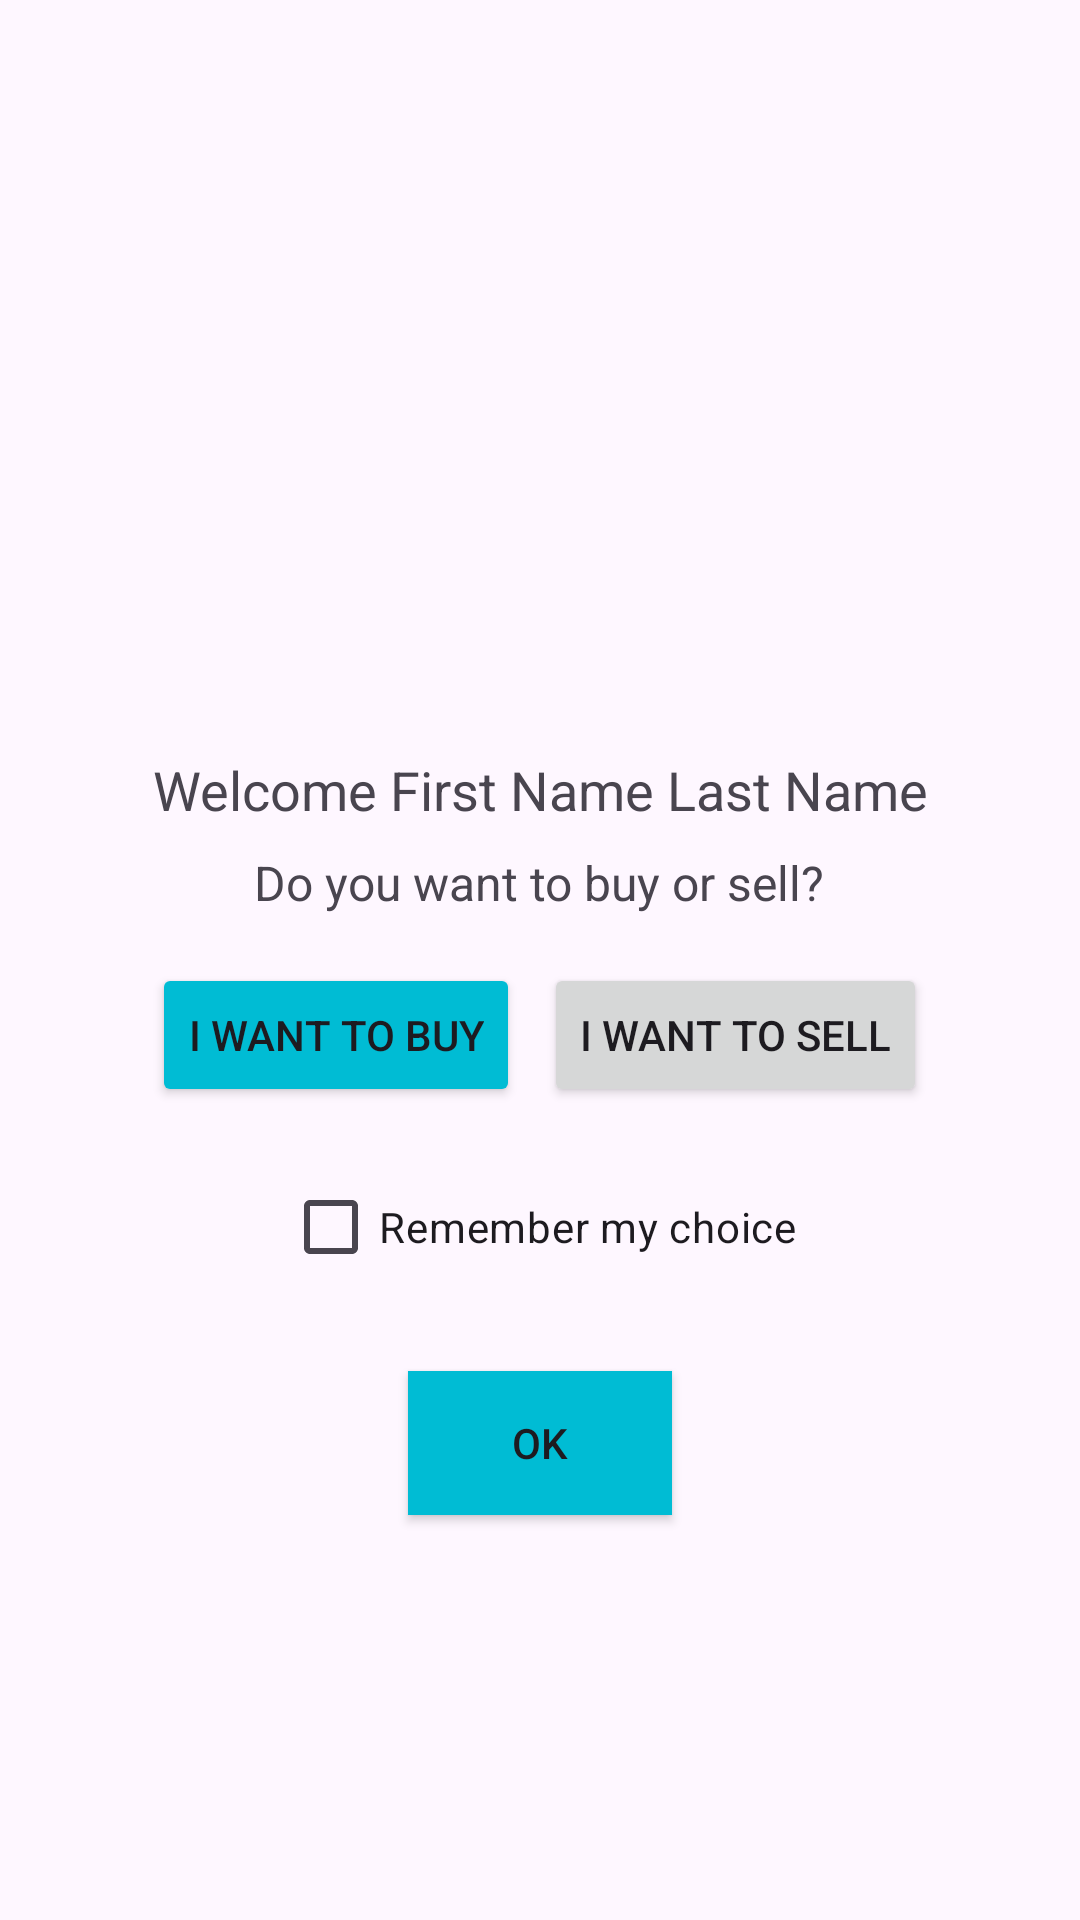

Layout XML and referenced resources for this Android screen:
<!-- AndroidManifest.xml: application theme Theme.Btcn -->
<!-- res/layout/fragment_account.xml -->
<LinearLayout
    xmlns:android="http://schemas.android.com/apk/res/android"
    android:layout_width="match_parent"
    android:layout_height="match_parent"
    android:orientation="vertical"
    android:padding="16dp"
    android:gravity="center">


    <ImageView
        android:id="@+id/logoImage"
        android:layout_width="100dp"
        android:layout_height="100dp"
        android:contentDescription=""
        android:src="@drawable/img3" />


    <TextView
        android:id="@+id/welcomeText"
        android:layout_width="wrap_content"
        android:layout_height="wrap_content"
        android:layout_marginTop="16dp"
        android:text="Welcome First Name Last Name"
        android:textSize="18sp"
        android:textAlignment="center" />


    <TextView
        android:id="@+id/questionText"
        android:layout_width="wrap_content"
        android:layout_height="wrap_content"
        android:layout_marginTop="8dp"
        android:text="Do you want to buy or sell?"
        android:textSize="16sp"
        android:textAlignment="center" />


    <LinearLayout
        android:layout_width="wrap_content"
        android:layout_height="wrap_content"
        android:layout_marginTop="16dp"
        android:orientation="horizontal"
        android:gravity="center">

        <android.widget.Button
            android:id="@+id/buyButton"
            android:layout_width="wrap_content"
            android:layout_height="wrap_content"
            android:text="I want to buy"
            android:layout_marginEnd="8dp"
            android:backgroundTint="#00BCD4"
           />

        <android.widget.Button
            android:id="@+id/sellButton"
            android:layout_width="wrap_content"
            android:layout_height="wrap_content"
            android:text="I want to sell" />
    </LinearLayout>


    <CheckBox
        android:id="@+id/rememberChoiceCheckBox"
        android:layout_width="wrap_content"
        android:layout_height="wrap_content"
        android:layout_marginTop="16dp"
        android:text="Remember my choice" />


    <android.widget.Button
        android:id="@+id/okButton"
        android:layout_width="wrap_content"
        android:layout_height="wrap_content"
        android:layout_marginTop="24dp"
        android:text="Ok"
        android:background="#00BCD4"/>

</LinearLayout>
<!-- resources referenced by this layout -->
<resources>
  <style name="Theme.Btcn" parent="Base.Theme.Btcn" />
  <style name="Base.Theme.Btcn" parent="Theme.Material3.DayNight.NoActionBar">
          
          
      </style>
</resources>
